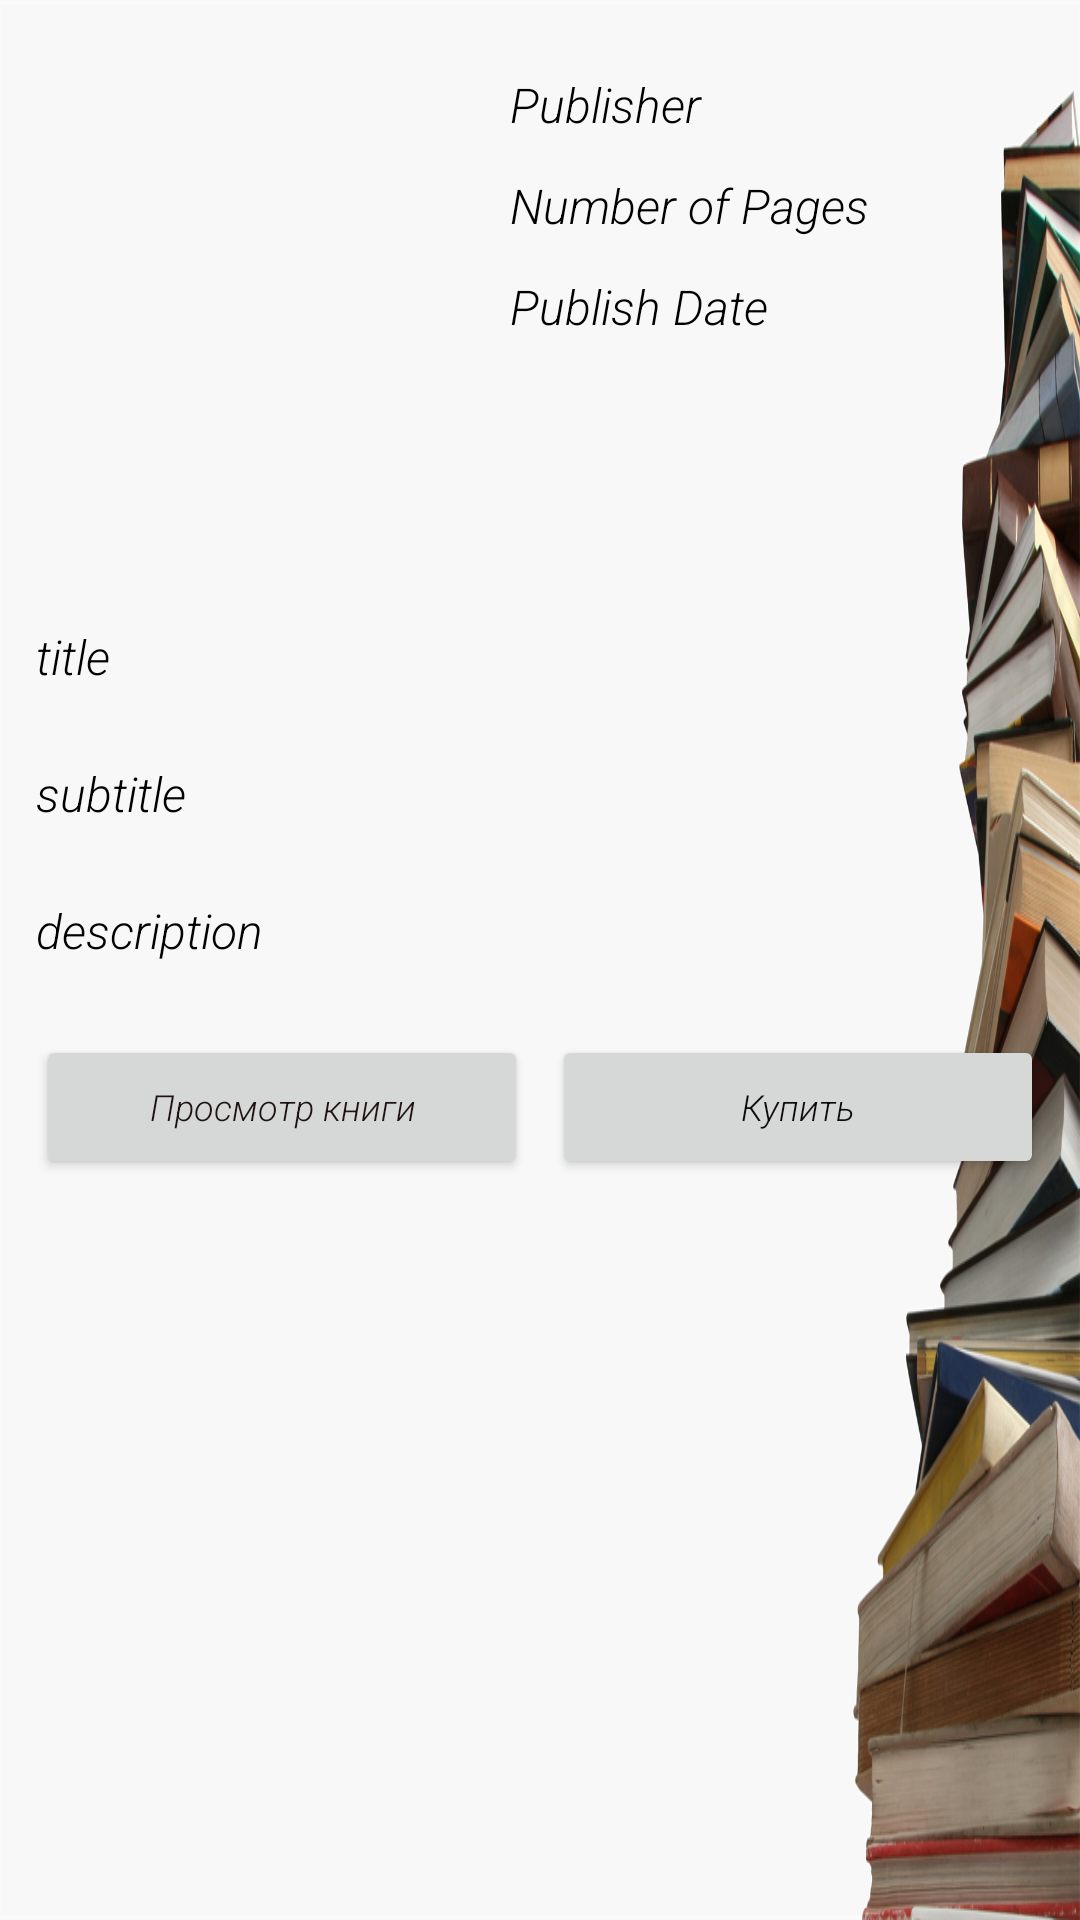

Here is an Android app screen rendered from its layout file. Give the layout XML and the strings, colors and styles it references.
<!-- AndroidManifest.xml: application theme Theme.Library -->
<!-- res/layout/fragment_book_details.xml -->
<?xml version="1.0" encoding="utf-8"?>
<ScrollView xmlns:android="http://schemas.android.com/apk/res/android"
    xmlns:tools="http://schemas.android.com/tools"
    android:layout_width="match_parent"
    android:layout_height="match_parent"
    android:background="@drawable/_645124660_66_phonoteka_org_p_literaturnii_fon_dlya_teksta_66"
    android:backgroundTint="@null"
    tools:context=".presentation.fragment.BookDetailsFragment">

    <LinearLayout
        android:layout_width="match_parent"
        android:layout_height="match_parent"
        android:orientation="vertical">

        <LinearLayout
            android:layout_width="match_parent"
            android:layout_height="wrap_content"
            android:orientation="horizontal">

            
            <ImageView
                android:id="@+id/idIVbook"
                android:layout_width="130dp"
                android:layout_height="160dp"
                android:layout_margin="18dp" />

            <LinearLayout
                android:layout_width="match_parent"
                android:layout_height="wrap_content"
                android:layout_marginTop="20dp"
                android:orientation="vertical">

                
                <TextView
                    android:id="@+id/idTVpublisher"
                    android:layout_width="match_parent"
                    android:layout_height="wrap_content"
                    android:fontFamily="sans-serif-light"
                    android:padding="4dp"
                    android:text="Publisher"
                    android:textColor="@color/black"
                    android:textSize="16sp"
                    android:textStyle="italic" />

                
                <TextView
                    android:id="@+id/idTVNoOfPages"
                    android:layout_width="match_parent"
                    android:layout_height="wrap_content"
                    android:layout_marginTop="4dp"
                    android:fontFamily="sans-serif-light"
                    android:padding="4dp"
                    android:text="Number of Pages"
                    android:textColor="@color/black"
                    android:textSize="16sp"
                    android:textStyle="italic" />

                
                <TextView
                    android:id="@+id/idTVPublishDate"
                    android:layout_width="match_parent"
                    android:layout_height="wrap_content"
                    android:layout_marginTop="4dp"
                    android:fontFamily="sans-serif-light"
                    android:padding="4dp"
                    android:text="Publish Date"
                    android:textColor="@color/black"
                    android:textSize="16sp"
                    android:textStyle="italic" />

            </LinearLayout>

        </LinearLayout>

        
        <TextView
            android:id="@+id/idTVTitle"
            android:layout_width="match_parent"
            android:layout_height="wrap_content"
            android:layout_margin="8dp"
            android:fontFamily="sans-serif-light"
            android:padding="4dp"
            android:text="title"
            android:textColor="@color/black"
            android:textSize="16sp"
            android:textStyle="italic" />

        
        <TextView
            android:id="@+id/idTVSubTitle"
            android:layout_width="match_parent"
            android:layout_height="wrap_content"
            android:layout_margin="8dp"
            android:fontFamily="sans-serif-light"
            android:padding="4dp"
            android:text="subtitle"
            android:textColor="@color/black"
            android:textSize="16sp"
            android:textStyle="italic" />

        
        <TextView
            android:id="@+id/idTVDescription"
            android:layout_width="match_parent"
            android:layout_height="wrap_content"
            android:layout_margin="8dp"
            android:fontFamily="sans-serif-light"
            android:padding="4dp"
            android:text="description"
            android:textColor="@color/black"
            android:textSize="16sp"
            android:textStyle="italic" />

        <LinearLayout
            android:layout_width="match_parent"
            android:layout_height="wrap_content"
            android:layout_margin="8dp"
            android:orientation="horizontal"
            android:weightSum="2">

            
            <Button
                android:id="@+id/idBtnPreview"
                android:layout_width="0dp"
                android:layout_height="wrap_content"
                android:layout_margin="4dp"
                android:layout_weight="1"
                android:fontFamily="sans-serif-light"
                android:text="Просмотр книги"
                android:textAllCaps="false"
                android:textColor="#1E1111"
                android:textSize="12sp"
                android:textStyle="italic" />

            
            <Button
                android:id="@+id/idBtnBuy"
                android:layout_width="0dp"
                android:layout_height="wrap_content"
                android:layout_margin="4dp"
                android:layout_weight="1"
                android:fontFamily="sans-serif-light"
                android:text="Купить"
                android:textAllCaps="false"
                android:textColor="#0E0A0A"
                android:textSize="12sp"
                android:textStyle="italic" />

        </LinearLayout>

    </LinearLayout>

</ScrollView>
<!-- resources referenced by this layout -->
<resources>
  <color name="black">#FF000000</color>
  <!-- drawable _645124660_66_phonoteka_org_p_literaturnii_fon_dlya_teksta_66: png bitmap (drawable, 420437 bytes) -->
  <style name="Theme.Library" parent="Theme.MaterialComponents.DayNight.DarkActionBar">
          
          <item name="colorPrimary">@color/color_1</item>
          <item name="colorPrimaryVariant">@color/color_2</item>
          <item name="colorOnPrimary">@color/white</item>
          
          <item name="colorSecondary">@color/teal_200</item>
          <item name="colorSecondaryVariant">@color/teal_700</item>
          <item name="colorOnSecondary">@color/black</item>
          
          <item name="android:statusBarColor" tools:targetApi="l">?attr/colorPrimaryVariant</item>
          
          <item name="windowActionBar">false</item>
          <item name="windowNoTitle">true</item>
      </style>
  <color name="color_1">#48E9D5CA</color>
  <color name="color_2">#c1a495</color>
  <color name="white">#FFFFFFFF</color>
  <color name="teal_200">#746159</color>
  <color name="teal_700">#FF018786</color>
</resources>
